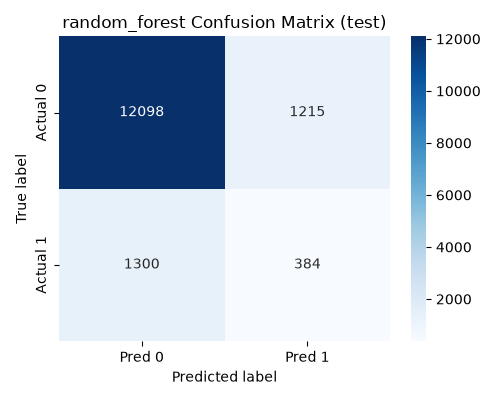

Values plotted in this chart, from the file beside it:
, Pred 0, Pred 1
Actual 0, 12098, 1215
Actual 1, 1300, 384
